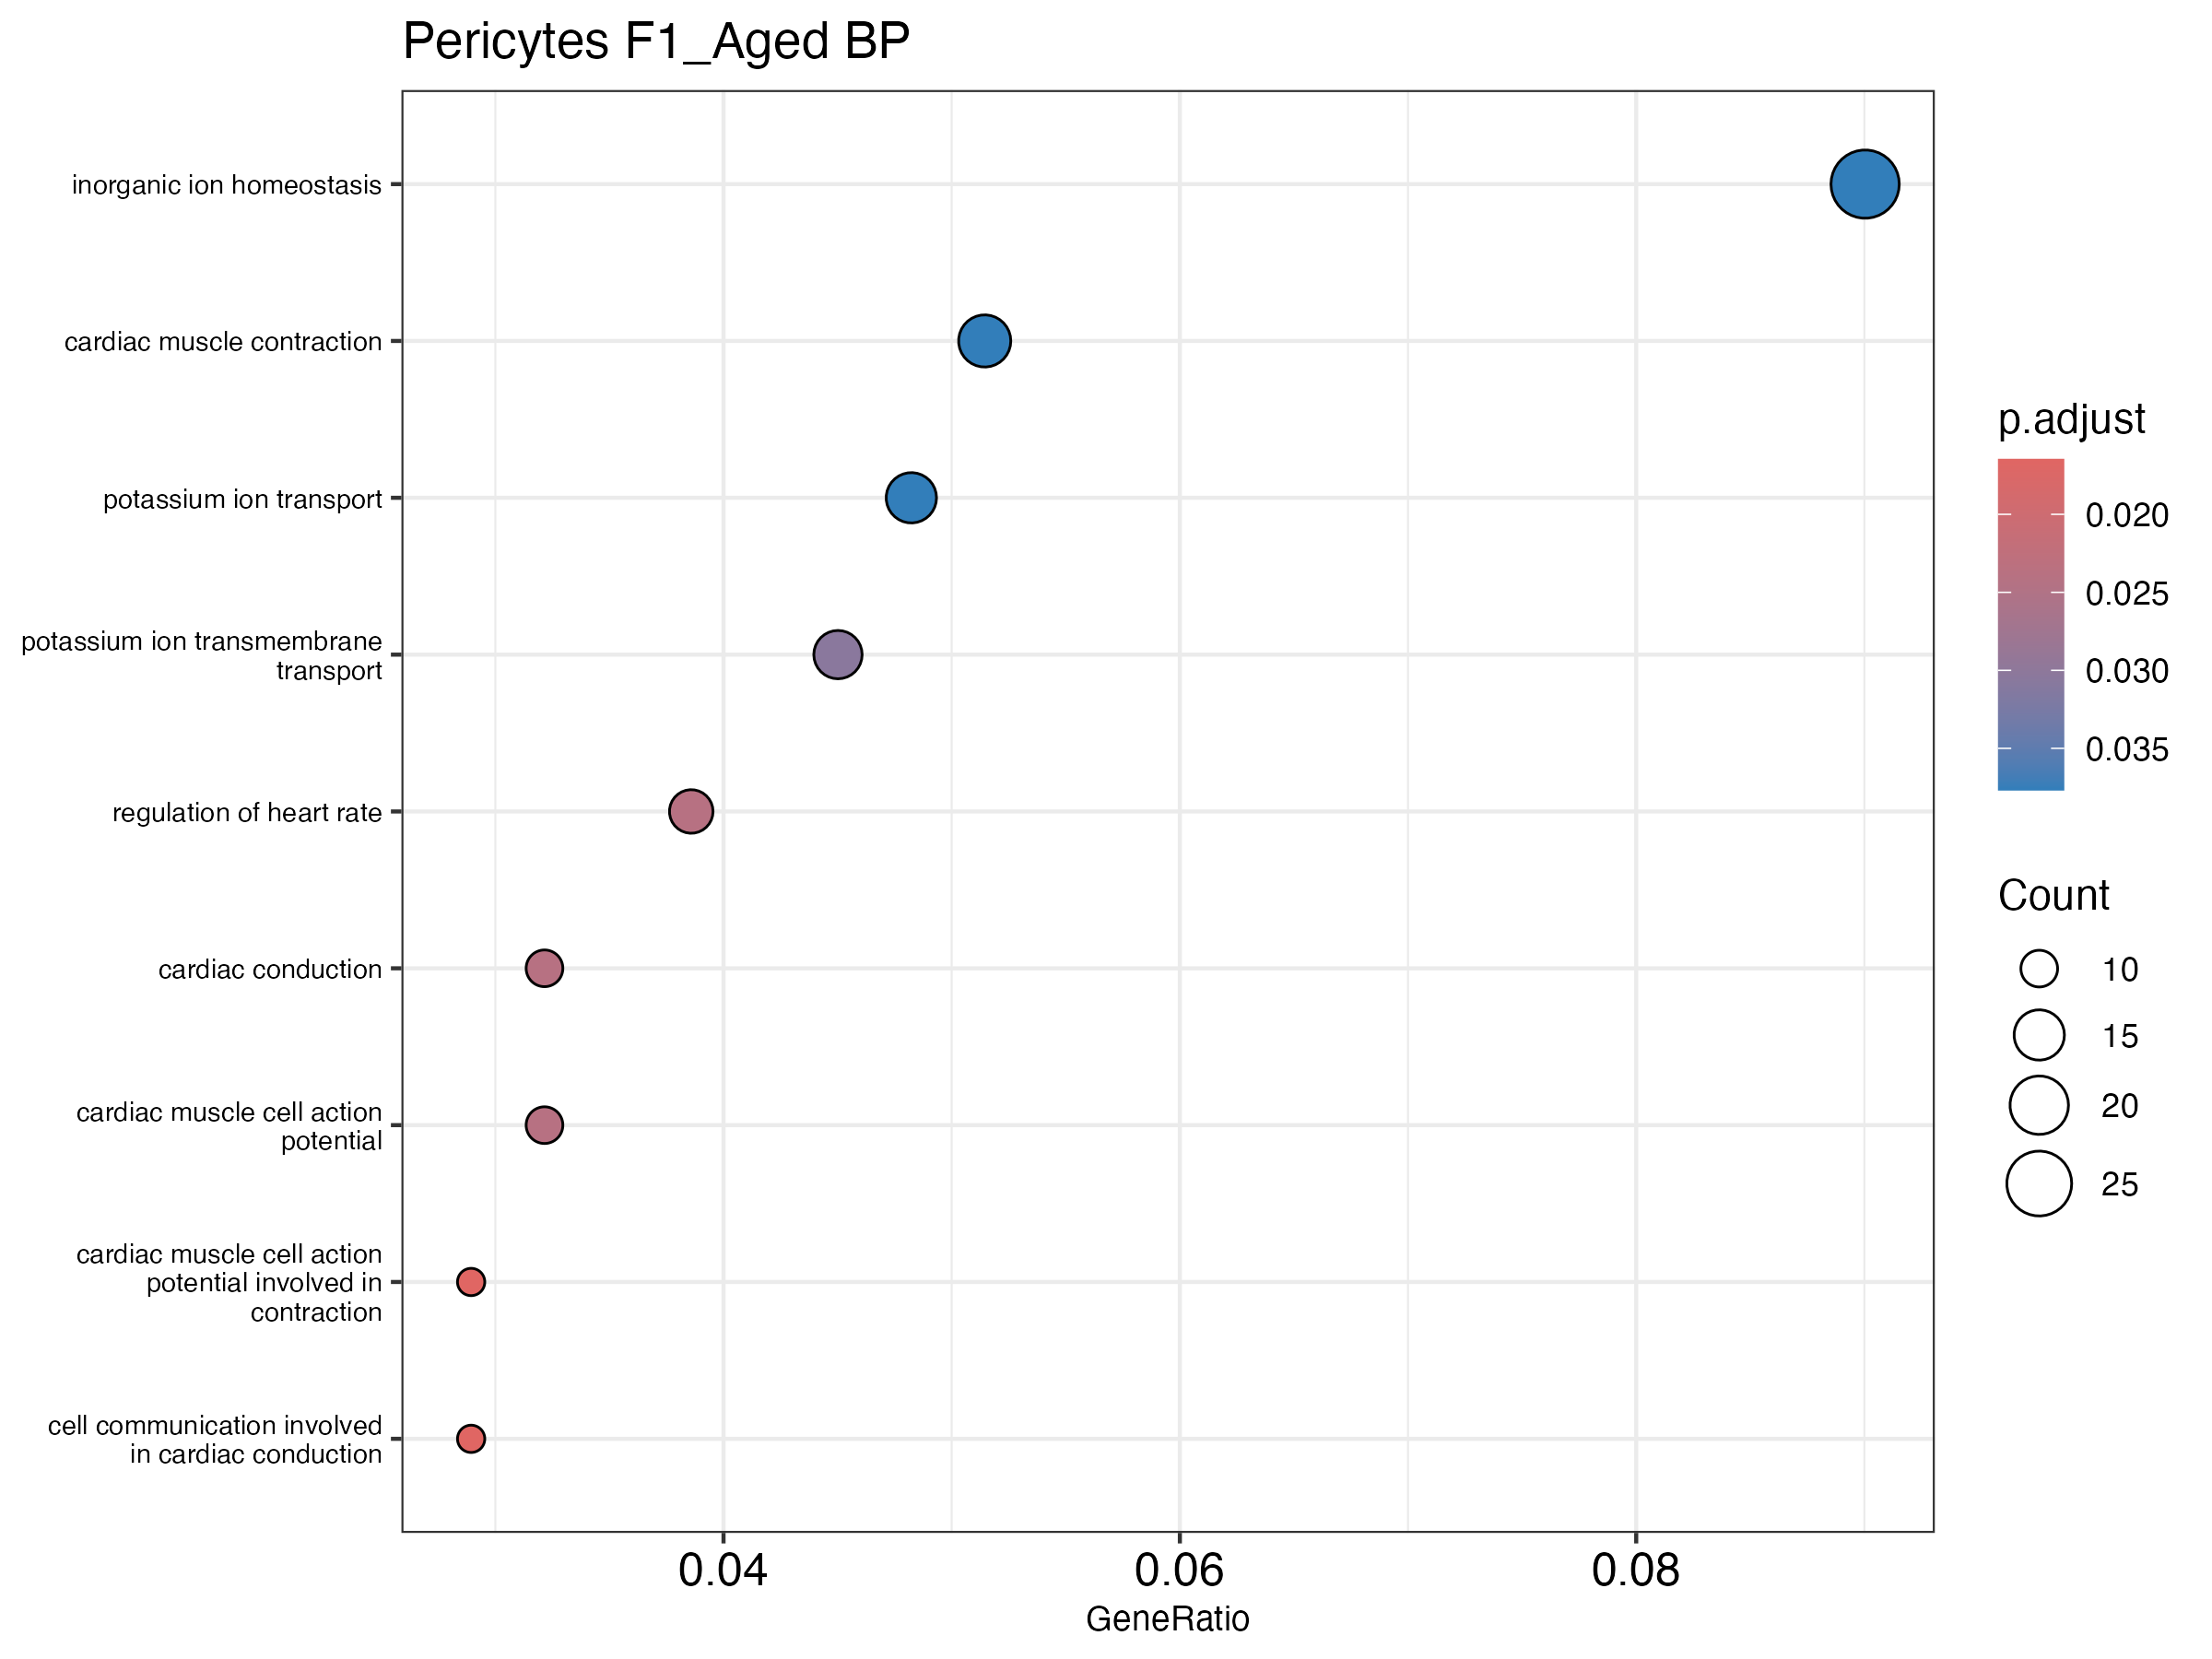

The data file committed next to this chart (first rows):
ID, Description, GeneRatio, BgRatio, RichFactor, FoldEnrichment, zScore, pvalue, p.adjust, qvalue, geneID, Count
GO:0086002, cardiac muscle cell action potential inv…, 9/311, 14/2309, 0.6429, 4.773, 5.585, 1.4093803970463209e-5, 0.01648, 0.01607, Ank2/Cacna1c/Cacna2d1/Cacnb2/Dsg2/Kcnn2/…, 9
GO:0086065, cell communication involved in cardiac c…, 9/311, 14/2309, 0.6429, 4.773, 5.585, 1.4093803970463209e-5, 0.01648, 0.01607, Ank2/Cacna1c/Cacna2d1/Cacnb2/Dsg2/Kcnn2/…, 9
GO:0002027, regulation of heart rate, 12/311, 26/2309, 0.4615, 3.427, 4.908, 4.7893003054697544e-5, 0.024, 0.0234, Adra1a/Ank2/Cacna1c/Cacna2d1/Cacnb2/Dsg2…, 12
GO:0061337, cardiac conduction, 10/311, 19/2309, 0.5263, 3.908, 5.02, 5.131681036977556e-5, 0.024, 0.0234, Ank2/Cacna1c/Cacna2d1/Cacnb2/Dsg2/Kcnn2/…, 10
GO:0086001, cardiac muscle cell action potential, 10/311, 19/2309, 0.5263, 3.908, 5.02, 5.131681036977556e-5, 0.024, 0.0234, Ank2/Cacna1c/Cacna2d1/Cacnb2/Dsg2/Kcnd2/…, 10
GO:0071805, potassium ion transmembrane transport, 14/311, 35/2309, 0.4, 2.97, 4.632, 7.83255247670075e-5, 0.03052, 0.02976, Ank2/Ano6/Atp1b1/Kcnd2/Kcnip4/Kcnj3/Kcnn…, 14
GO:0060048, cardiac muscle contraction, 16/311, 45/2309, 0.3556, 2.64, 4.382, 1.288914831941068e-4, 0.03767, 0.03674, Adra1a/Ank2/Atp1b1/Cacna1c/Cacna2d1/Cacn…, 16
GO:0098771, inorganic ion homeostasis, 28/311, 104/2309, 0.2692, 1.999, 4.112, 1.428868403747697e-4, 0.03767, 0.03674, Ank2/Atp1b1/Cacna1c/Cacnb2/Commd1/Corin/…, 28
GO:0006813, potassium ion transport, 15/311, 41/2309, 0.3659, 2.716, 4.374, 1.4501579190246428e-4, 0.03767, 0.03674, Ank2/Ano6/Atp1b1/Gck/Kcnd2/Kcnip4/Kcnj3/…, 15
